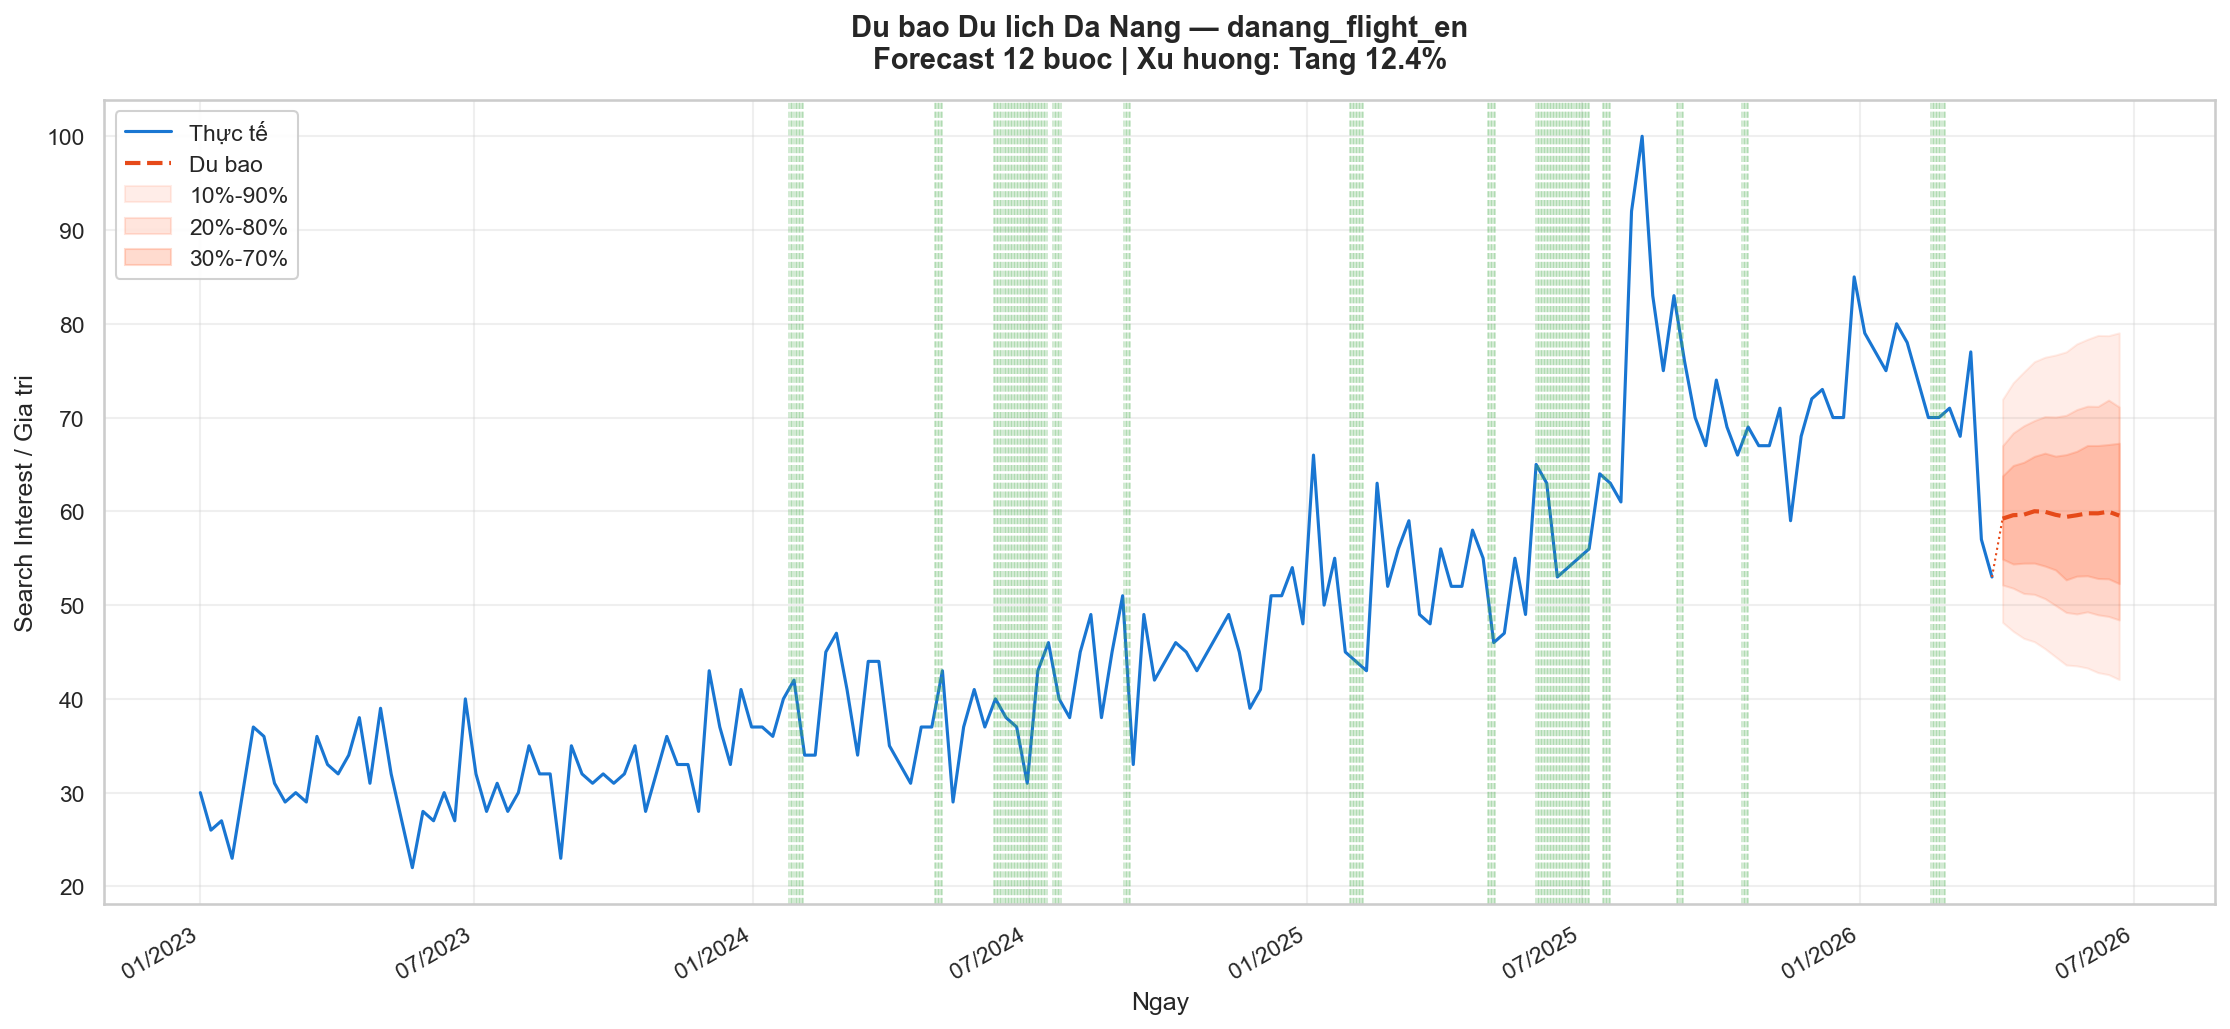

Data behind this chart, as committed beside it:
step, point, lower_10, upper_90
1, 59.22, 48.15, 71.95
2, 59.59, 47.21, 73.71
3, 59.64, 46.45, 74.86
4, 60.01, 46.1, 75.96
5, 59.95, 45.35, 76.43
6, 59.63, 44.48, 76.67
7, 59.41, 43.61, 77
8, 59.58, 43.52, 77.85
9, 59.79, 43.29, 78.34
10, 59.79, 42.8, 78.76
11, 59.96, 42.59, 78.74
12, 59.55, 42.06, 79.03
